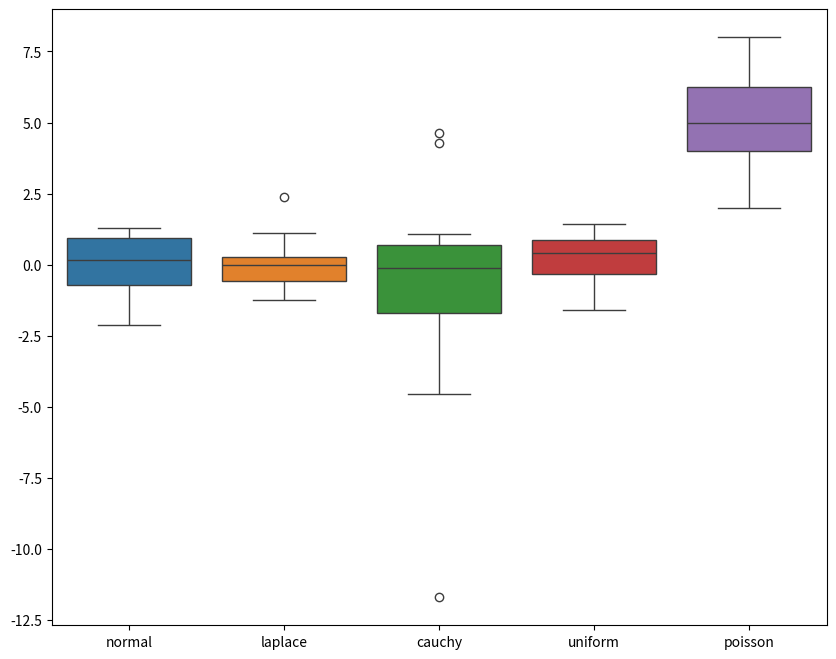
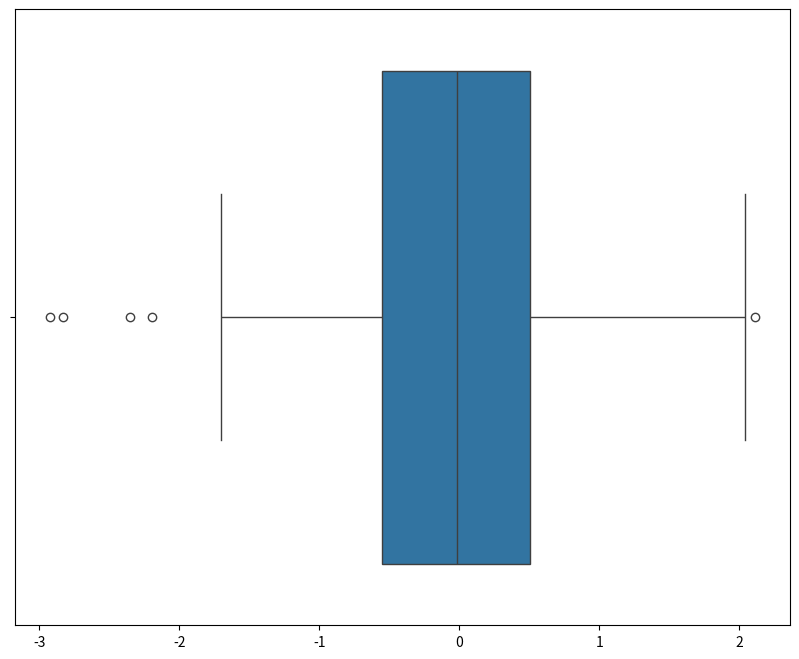
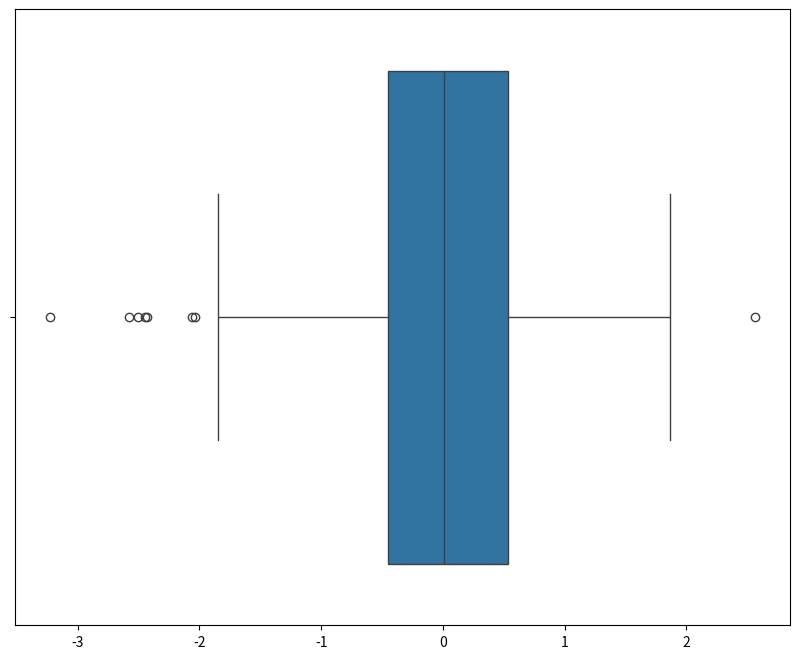
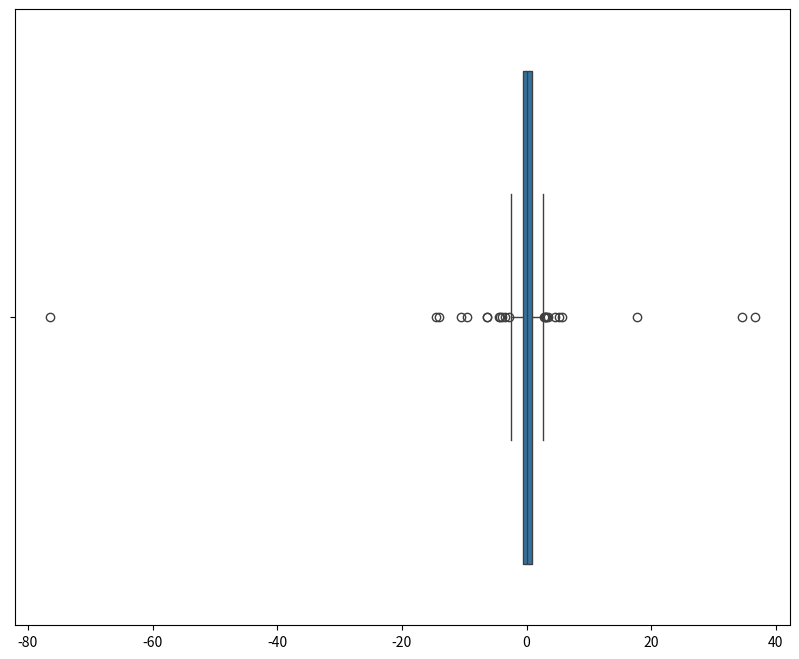
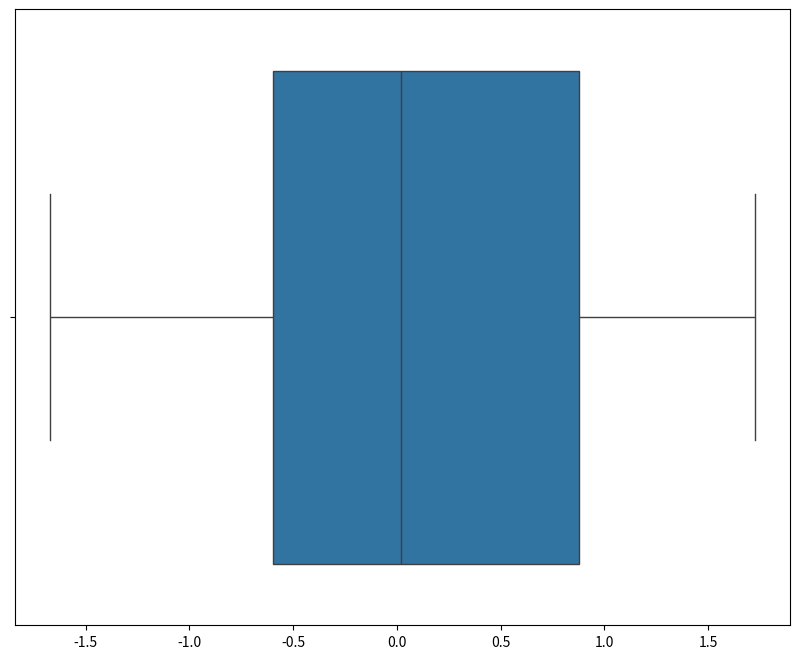
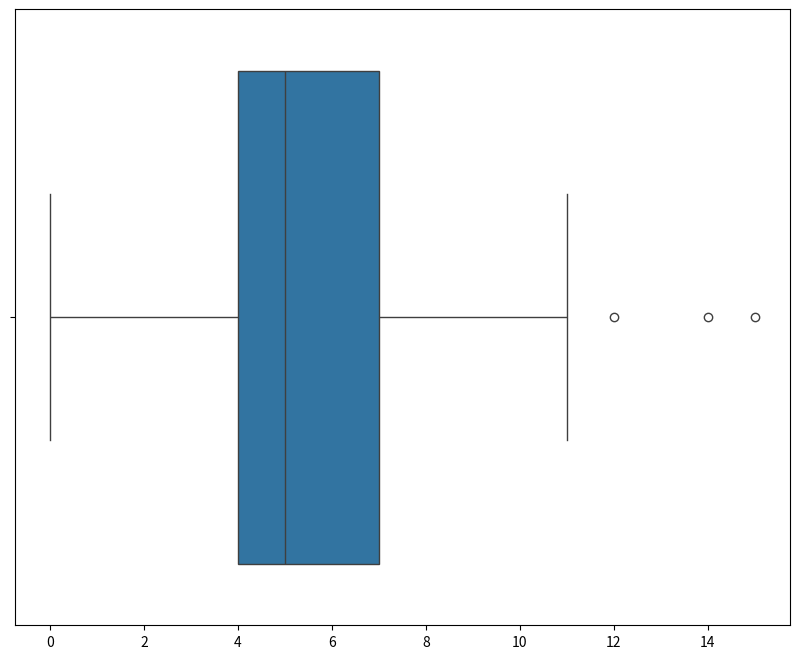

Recreate these plots in Python, in order.
import scipy.stats as st
import numpy as np
import seaborn as sns
import pandas as pd
import matplotlib.pyplot as plt

distributions = {
    'normal': st.norm(loc=0, scale=1),
    'laplace': st.laplace(loc=0, scale=1/np.sqrt(2)),
    'cauchy': st.cauchy(),
    'uniform': st.uniform(loc=-np.sqrt(3), scale=2*np.sqrt(3)),
    'poisson': st.poisson(5)
}

def Zr(x):
    return (np.amin(x) + np.amax(x))/2


def Zq(x):
    return (np.quantile(x, 1/4) + np.quantile(x, 3/4))/2


def Ztr(x):
    n = x.size
    r = (int)(n / 4)
    sum = 0
    for i in range(r, n - r):
        sum += x[i]
    return sum/(n - 2 * r)


pos_characteristics = {
    'average': np.mean,
    'med': np.median,
    'Zr': Zr,
    'Zq': Zq,
    'Ztr': Ztr
}

sizes = [20, 100]

def IQR(x):
    return np.quantile(x, 3 / 4) - np.quantile(x, 1 / 4)


def ejections(X):
    iqr = IQR(X)
    X1 = np.quantile(X, 1 / 4) - 1.5*iqr
    X2 = np.quantile(X, 3 / 4) + 1.5*iqr
    count = 0
    for x in X:
        if (x < X1) or (x > X2):
            count += 1
    return count


theor_pecnt_of_ejections = []
for dist in distributions.keys():
    iqr = distributions[dist].ppf(0.75) - distributions[dist].ppf(0.25)
    X1 = distributions[dist].ppf(0.25) - 1.5 * iqr
    X2 = distributions[dist].ppf(0.75) + 1.5 * iqr
    if(dist == 'poisson'):
        theor_pecnt_of_ejections.append(distributions[dist].cdf(X1) - distributions[dist].pmf(X1) + 1 - distributions[dist].cdf(X2))
    else:
        theor_pecnt_of_ejections.append(distributions[dist].cdf(X1) + 1 - distributions[dist].cdf(X2))


data = [dist.rvs(20) for dist in distributions.values()]
df = pd.DataFrame(list(zip(*data)), columns=[key for key in distributions.keys()])
fig, ax = plt.subplots(figsize=(10, 8))
sns_plot = sns.boxplot(data=df, orient='v', ax=ax)
figu = sns_plot.get_figure()
figu.savefig("boxplot_N=" + str(20) + ".png")

for dist in distributions.keys():
    fig, ax = plt.subplots(figsize=(10, 8))
    sns_plot = sns.boxplot(data=distributions[dist].rvs(100), orient='h', ax=ax)
    figu = sns_plot.get_figure()
    figu.savefig("boxplot_N=100_" + dist + ".png")

file = open('out.txt', 'w')
tmp = 0
for dist in distributions.keys():
    file.write(dist + '\n')
    file.write('theoretical percent of ejection:  ' + str(theor_pecnt_of_ejections[tmp]) + '\n')
    tmp += 1
    file.write('percent of ejection experimental:  ')
    for size in sizes:
        varis = [ejections(distributions[dist].rvs(size))/size for i in range(0, 1000)]
        percent_of_ejections = np.mean(varis)
        variance = np.var(varis)
        file.write('N=' + str(size) + ',  D=' + str(variance) + ' :     ')
        file.write(str(percent_of_ejections) + '     ')
    file.write('\n\n')
